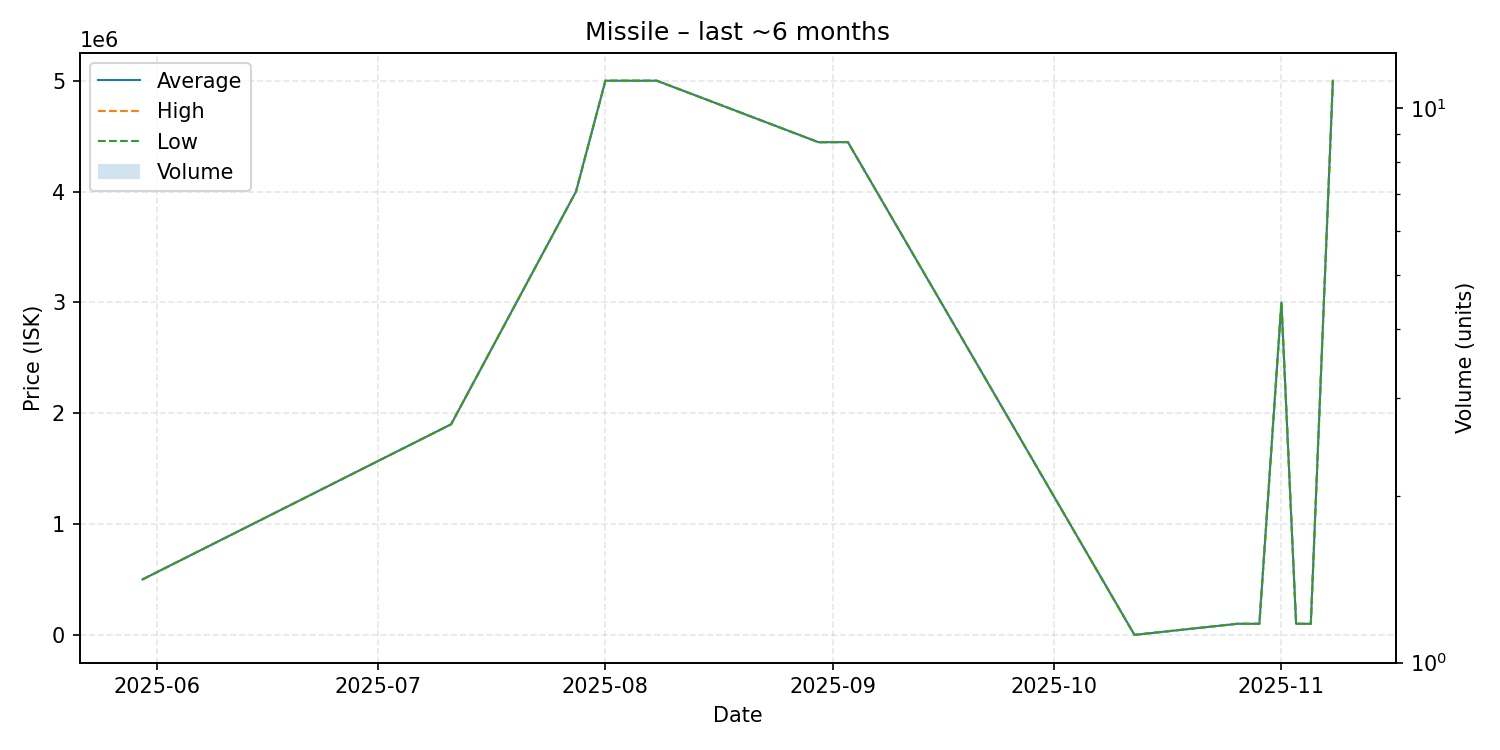

Values plotted in this chart, from the file beside it:
date, average, highest, lowest, order_count, volume
2025-05-30, 500000, 500000, 500000, 1, 1
2025-07-11, 1900000, 1900000, 1900000, 1, 1
2025-07-28, 4000000, 4000000, 4000000, 1, 1
2025-08-01, 5000000, 5000000, 5000000, 1, 1
2025-08-08, 5000000, 5000000, 5000000, 1, 1
2025-08-30, 4445000, 4445000, 4445000, 1, 1
2025-09-03, 4446000, 4446000, 4446000, 1, 1
2025-10-12, 1.01, 1.01, 1.01, 1, 1
2025-10-26, 100000, 100000, 100000, 1, 1
2025-10-29, 100000, 100000, 100000, 1, 1
2025-11-01, 3000000, 3000000, 3000000, 1, 1
2025-11-03, 100000, 100000, 100000, 1, 1
2025-11-05, 100000, 100000, 100000, 1, 1
2025-11-08, 5000000, 5000000, 5000000, 1, 1
